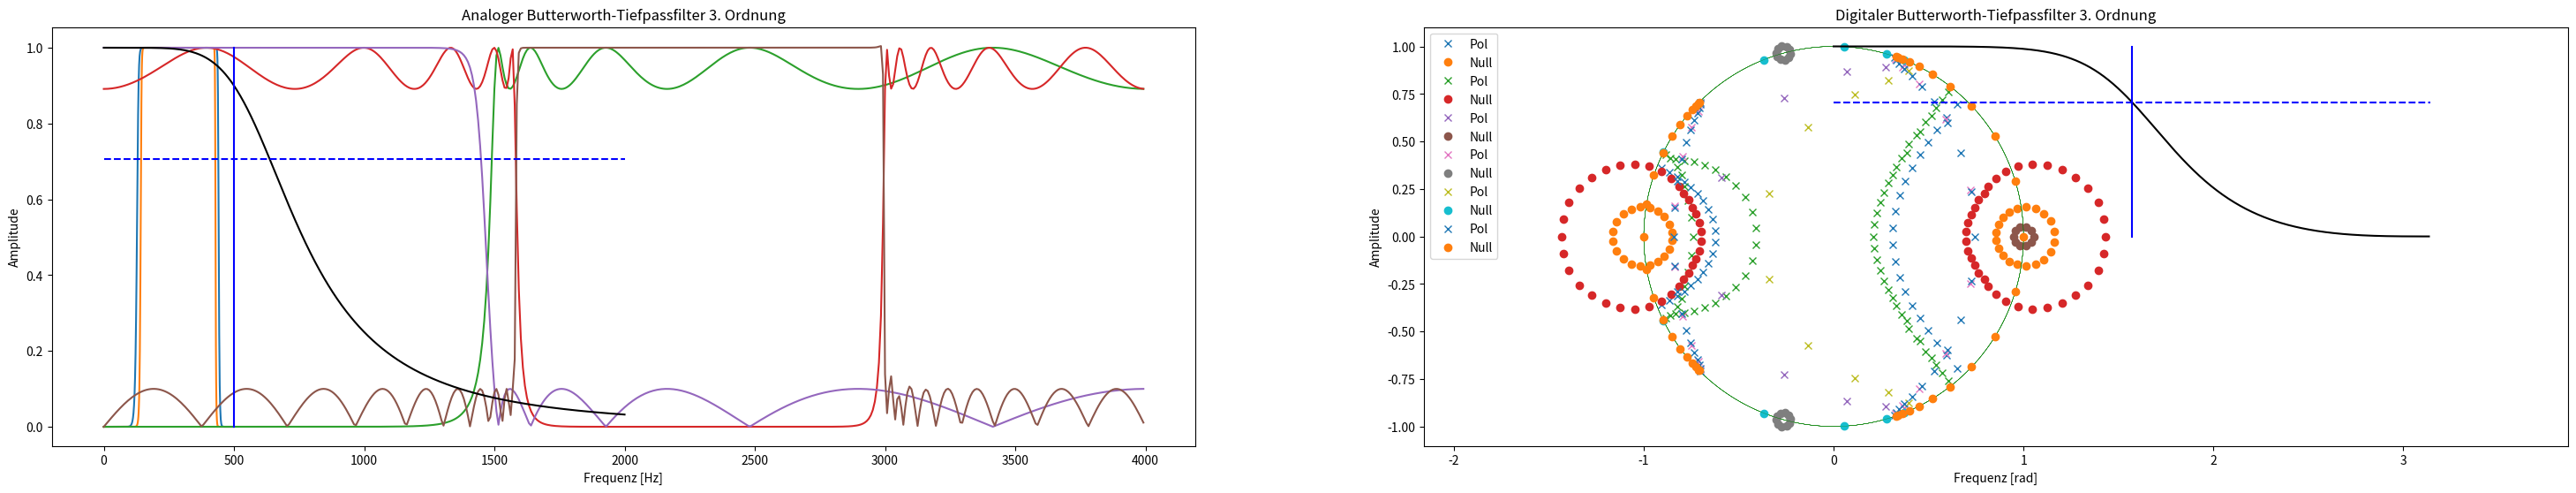

Recreate this plot in Python.
#!/usr/bin/env python
# coding: utf-8

# # 1.2 - IIR-Filterentwurf

# <img style="float: right; margin:5px 0px 0px 10px" src="img/dsp.jpg" width="400">
# 
# 
# ## Inhalt  
# 
# <table style="width:256px; border: 1px solid black; display: inline-block">
#   <tr>
#     <td  style="text-align:right" width=64px><img src="img/IMG-intro.png" style="float:left"></td>
#       <td style="text-align:left" width=256px>
#           <a style="color:black; font-size:14px; font-weight:bold; text-decoration:none" href='#intro'>1. Wiederholung</a>
#     </td>
#   </tr>  
#     <tr>
#     <td  style="text-align:right" width=64px><img src="img/IMG-butterworth.png" style="float:left"></td>
#       <td style="text-align:left" width=256px>
#           <a style="color:black; font-size:14px; font-weight:bold; text-decoration:none" href='#idtft'>2. Butterworh-Filter</a>
#     </td>
#   </tr>  
#     <tr>
#     <td  style="text-align:right" width=64px><img src="img/IMG-chebyshev.png" style="float:left"></td>
#       <td style="text-align:left" width=256px>
#           <a style="color:black; font-size:14px; font-weight:bold; text-decoration:none" href='#idft'>3. Chebyshev-Filter</a>
#     </td>
#   </tr>
#     <tr>
#     <td  style="text-align:right" width=64px><img src="img/IMG-emphasis.jpg" style="float:left"></td>
#       <td style="text-align:left" width=256px>
#           <a style="color:black; font-size:14px; font-weight:bold; text-decoration:none" href='#verz'>4. ToDo: Vorverzerrung</a>
#     </td>
#   </tr>  
# </table>
# 
# ---

# <a id='intro'></a><div><img src="img/IMG-intro.png" style="float:left"><h2 style="position: relative; top: 6px; left: 6px">1. Wiederholung </h2></div>
# 
# Im Notebook 1.1 haben wir die Implementierung von FIR-Filtern diskutiert. FIR-Filter bieten viele Vorteile wie einen linearen Phasengang, außerdem sind sie immer stabil. Zur Erinnerung: eine typische FIR hat die Differenzengleichung
# \begin{equation*}
# y_{\text{FIR}}(k) = \sum_{i=0}^{M}a_{i} x(k-i).
# \end{equation*}  
# Je länger der Filter/je höher die Filterordnung ($ M\rightarrow \infty $), desto besser kann der ideale Amplitudenfrequenzgang angenähert werden. Die z.T. hohe Anzahl an Koeffzienten kann ein Problem werden, wenn dadurch die Einschwingzeit des Filters zu lang ist. Eine Alternative bieten die IIR-Filter (Infinite Impulse Response Filter). Der größte Unterschied zwischen IIR- und FIR-Filtern besteht darin, dass die Ausgabe $y(k)$ zum aktuellen Abtastwertindex $k$ nicht nur von der Eingabe $x(k)$, sondern auch von vorherigen Abtastwerten der Ausgabe $y(k-1), y(k-2),\dots$ selbst abhängt. Die Standardform eines IIR-Filters lautet damit
# \begin{equation*}
# y_{\text{IIR}}(k) = \sum_{i=0}^{M} a_{i} x(k-i) - \underbrace{\sum_{i=0}^{N} b_{i} y(k-i)}_{\text{neuer, rekursiver Teil}}
# \end{equation*}  
# 
# Die grundlegende Struktur von IIR-Filtern und dessen Darstellungsformen sind ebenfalls zur Erinnerung in der folgenden Abbildung noch einmal zusammengefasst (siehe dazu auch die Vorlesungsfolien Thema1-Filter sowie die erste Übung).

# ![iir](img/iir.png)

# __Der Unterschied zwischen FIR- und IIR-Systemen:__  
# 
# - FIR:  
#     - Impulsantwort hat eine endliche Länge
#     - keine Rückkopplungsschleife/rekursiven Teil
#     - keine Pole (immer stabil)
# - IIR:  
#     - Impulsantwort hat eine unendliche Länge
#     - rekursive Struktur (Rückkopplungsschleife)
#     - mindestens ein Pol ( $ b_{i} \neq  0 $ )
# 
# Im Allgemeinen wird beim Entwerfen eines digitalen IIR-Filters zuerst ein entsprechender analoger Filter entworfen und dann wird der analoge Filter durch eine [bilineare Transformation](https://en.wikipedia.org/wiki/Bilinear_transform) oder [Impulsantwort-Invarianzmethode](https://en.wikipedia.org/wiki/Impulse_invariance) in einen digitalen Filter umgewandelt. Dies bedeutet, dass die Systemfunktion $H(s)$ in der komplexen s-Ebene entworfen wird. Wenn sich alle Pole von $H(s)$ in der linken Halbebene von $s$ befinden, ist der Filter stabil. Die Komplexität liegt in der Bestimmung der Übertragungsfunktion des Analogfilters. 
# 
# Die einzelnen Implementierungsschritte umfassen dabei:
# - Auswahl des Filtertyp, z.B. Butterworth oder Chebyshev 
# - Wahl der Entwurfsparameter ($\omega_c$, Dämpfung, u.a.), 
# - Pole mit den Gleichungen für $\phi_n$, $\gamma$ und $p_n$ bestimmen (siehe Vorlesung Thema1-Filter)
# 
# Nachfolgend soll der IIR-Filterentwurf für den Typ Butterworth und Chebychev durchgeführt und diskutiert werden. Die Gleichungen zur Bestimmung der Pole werden im Foliensatz zu Thema1-Filter erwähnt. In der Anwendung macht es mehr Sinn, die entsprechenden Funktionen aus dem Modul [`scipy.signal`](https://docs.scipy.org/doc/scipy/reference/signal.html) zu benutzen.
# 
# Importieren Sie zunächst alle für dieses Notebook nötigen externen Module:

# In[1]:


# Lösung

# Importieren Sie aus dem scipy-Modul die Teilbibliothek "signal"
# Importieren Sie aus dem matplotlib-Modul die Teilbibliothek "pyplot" mit dem Alias "plt"
# Importieren Sie das numpy-Modul mit dem Alias "np"

from scipy import signal
import matplotlib.pyplot as plt
import numpy as np


# <a id='butterworth'></a><div><img src="img/IMG-butterworth.png" style="float:left"><h2 style="position: relative; top: 6px; left: 6px">2. Butterworth-Filter </h2></div>
# 
# Butterworthfilter besitzen einen maximal steilen Übergang zwischen Durchlass- und Sperrbereich bei absolut glattem Amplitudengang im Duchlassbereich (kein Überschwingen). Ein analoger Butterworth-Filter besitzt keine Nullstellen (sog. "All-Pole-Filter"), bei der Transformation zum Digitalfilter kommen aber - abhängig von der Transformation (Bilinear, Pol-Nullstellen-Abbildung z.B.) -Nullstellen hinzu.
# 
# In diesem Abschnitt soll ein Bandpassfilter mittels [`signal.butter()`](https://docs.scipy.org/doc/scipy/reference/generated/scipy.signal.butter.html) entworfen. Die Abtastfrequenz $f_s$ beträgt 1000 Hz. Frequenzkomponenten unter 130 Hz und über 440 Hz sollen herausgefiltert werden, d.h., die Grenzfrequenzen $f_{c,\text{lower}}$ und $f_{c,\text{upper}}$ des Bandpassfilters betragen 130 Hz bis 440 Hz. Das Passbandintervall ist dann $f_{\text{pass}} = [130, 440]\,\mathrm{Hz}$. Die Einheit der Frequenzgrenzen in [`signal.butter()`](https://docs.scipy.org/doc/scipy/reference/generated/scipy.signal.butter.html) richten sich nach der Einheit der Abtastfrequenz, die als Argument übergeben wird. Oft werden sämtliche Frequenzen in $\Omega/\pi$ angegeben, wodurch die Frequenzachse von 0 Hz bis zur Nyquistfrequenz ($f_s/2$) auf den Bereich $[0, 1]$ normiert ist. z.T. es ist aber übersichtlicher, wenn die Frequenzachse weiterhin in Hz oder rad/s dargestellt ist. Unabhängig von der Wahl der Einheit für die Frequenzachse können die Filterpolynome jederzeit in eine andere Einheit skaliert werden, d.h. es ist nur wichtig, dass Abtast- und Grenzfrequenz(en) zusammenpassen. Gerade bei höheren Filterordnungen und hohen Abtastfrequenzwerten kann es zu numerischen Problem kommen, da die Polynomkoeffizienten schnell explodieren.
# 
# Zur graphischen Darstellung werden folgende Objekte verwendet: 
# 1. [`signal.freqz()`](https://docs.scipy.org/doc/scipy/reference/generated/scipy.signal.freqz.html) kann dann der Frequenzgang des Filters aus dem Zähler- und Nennerpolynom aus [`signal.butter()`](https://docs.scipy.org/doc/scipy/reference/generated/scipy.signal.butter.html) berechnet werden.
# 2. [`signal.tf2zpk`](https://docs.scipy.org/doc/scipy/reference/generated/scipy.signal.tf2zpk.html) rechnet das Zähler- und Nennerpolynom in Pol- und Nullstellen um.

# In[2]:


'''
Beispiel: Butterworth Bandpassfilterentwurf mit verschiedenen Ordnungen
'''

for filterOrder in (2, 10, 20):  # Ordnung
    
    # Parameter
    fs_Hz = 1000                      # Abtastfrequenz
    fPass_Hz = [130/fs_Hz, 440/fs_Hz] # Grenzfrequenzen normalisiert
    

    # Filterentwurf
    a, b = signal.butter(filterOrder, fPass_Hz, 'Bandpass', analog=False, fs=fs_Hz/fs_Hz)  # Filterkoeffizienten
    f_Hz, H = signal.freqz(a, b, fs=fs_Hz)  # Frequenzgang des Filters
    z, p, k = signal.tf2zpk(a, b)        # Pol-Nullstellen-Verteilung


# In[3]:


# Graphische Darstellung
plt.subplot(121)
plt.title('Frequenzgang des Butterworth-Filters mit Ordnung=%d' %filterOrder)
plt.xlabel('Frequenz [Hz]')
plt.ylabel('$|H(e^{jΩ})|$')
plt.plot(f_Hz, abs(H))


plt.subplot(122)
plt.title('Null- und Polverteilung des Butterworth-Filters mit Ordnung=%d' %filterOrder)
plt.xlabel('Real')
plt.ylabel('Image')
theta = np.arange(0, 2*np.pi, 0.01)
plt.plot(np.cos(theta), np.sin(theta), c='g', lw=0.2)  # Erzeugung des Einheitskreis
plt.plot(np.real(p), np.imag(p), 'x', label=u"Pol")    # Polstellen
plt.plot(np.real(z), np.imag(z), 'o', label=u"Null")   # Nullstellen
plt.axis("equal")
plt.legend(loc="upper left")                           # Erzeugung einer Legende
plt.gcf().set_size_inches(15, 6)
plt.show()


# Zusätzlich gibt es die Funktion [signal.buttord()](https://docs.scipy.org/doc/scipy/reference/generated/scipy.signal.buttord.html) zur Auswahl einer geeigneten Filterordnung in Abhängigkeit von festgelegten Randbedingungen bezüglich der Dämpfung im Durchlass- und Sperrbereich. Nachfolgend soll ein Bandpassfilter mittels dieser Funktion entworfen werden, damit die Dämpfung im Durchlassbereich innerhalb von 10 dB von 140 Hz bis 430 Hz liegt, während sie im Sperrbereich (außerhalb von $[130, 440]$ Hz) mindestens -40 dB beträgt.

# In[4]:


'''
Beispiel: Butterworth Bandpassfilterentwurf mittels Ordnungselektion
'''

# Ordnungselektion
fs_Hz = 1000  # Abtastfrequenz
optOrder, WPass_rad = signal.buttord([140/fs_Hz, 430/fs_Hz], [130/fs_Hz, 440/fs_Hz], 10, 40, False, fs_Hz/fs_Hz)

# Filterentwurf
b, a = signal.butter(optOrder, WPass_rad, 'Bandpass', False, fs=fs_Hz/fs_Hz)  # Filterkoeffizienten
f_Hz, H = signal.freqz(b, a, fs=fs_Hz) # Frequenzgang des Filters
z, p, k = signal.tf2zpk(b, a)          # Null-Pol Verteilung


# In[5]:


# Graphische Darstellung
plt.subplot(121)
plt.title('Frequenzgang des Butterworth-Filters mit Ordnung=%d' %optOrder)
plt.xlabel('Frequenz [Hz]')
plt.ylabel('$|H(e^{jΩ})|$')
plt.plot(f_Hz, abs(H))


plt.subplot(122)
plt.title('Null- und Polverteilung des Butterworth-Filters mit Ordnung=%d' %optOrder)
plt.xlabel('Real')
plt.ylabel('Image')
theta = np.arange(0, 2*np.pi, 0.01)
plt.plot(np.cos(theta), np.sin(theta), c='g', lw=0.2)  # Einheitskreis
plt.plot(np.real(p), np.imag(p), 'x', label=u"Pol")
plt.plot(np.real(z), np.imag(z), 'o', label=u"Null")
plt.axis("equal")
plt.legend(loc="upper left")
plt.gcf().set_size_inches(15, 6)
plt.show()


# ---
# 
# <a id='chebyshev'></a><div><img src="img/IMG-chebyshev.png" style="float:left"><h2 style="position: relative; top: 6px; left: 6px">3. Chebyshev-Filter </h2></div>
# 
# Beim Chebychev-Filter fällt die Amplitude im Übergangsbereich steiler ab als beim Butterworth-Filter. Dieser Vorteil wird durch eine gewisse
# (einstellbare) Welligkeit im Durchlassbereich erkauft (unterhalb der Grenzfrequenz). 
# 
# Ähnlich wie Butterworth-Filterentwurf, gibt es auch für den Chebyshev-Filterentwurf Funktionen zur Ordnungselektion, daher können diese ganz analog dazu verwenden werden. Alle Details können Sie unter [scipy.signal](https://docs.scipy.org/doc/scipy/reference/signal.html) finden.   
# 
# Außerdem gibt es eine allgemeine Funktion [signal.iirfilter()](https://docs.scipy.org/doc/scipy/reference/generated/scipy.signal.iirfilter.html) zum IIR-Filterentwurf, Im Nachfolgenden sollen diese Funktionen benutzt werden, um einen Chebyshev-Typ-I und -II Digitalfilter mit einer Abtastfrequenz von $f_s = 8000$ Hz zu entwerfen. Chebyshev Filter Typ I weisen eine Welligkeit im Passband auf, während Typ II Filter die Welligkeit im Stoppband haben.
# 
# - __Chebyshev Typ I__<br>
# Entwerfen Sie eine for-Schleife zur Berechnung von Chebyshev-Hochpassfiltern des Typ I mit den unterschiedlichen Ordnung 2,5 und 10 (wie es für den Butterworth-Filter in Kapitel 2 schon umgesetzt wurde). Die Grenzfrequenz $f_c$ soll dabei 1500 Hz betragen und die Abtastfrequenz $f_s$ 8000 Hz. <br>
# _Hinweis_: Der In- und Output der Objekte `signal.iirfilter()` und `signal.butter()` ähneln sich sehr. Zur Erzeugung des Chebyshev-HP-Filters benötigt es im Vergleich zu Kapitel 2 noch folgende Variableneinstellungen:  `(btype='highpass', ftype='cheby1', rp=1)`.

# In[6]:


# Lösung
'''
Beispiel: Chebyshev Typ-I Hochpassfilterentwurf mit verschidenen Ordnungen
'''

for n in (2, 5, 10):  # Ordnung
    
    # Parameter
    fc_Hz = 1500 # Grenzfrequenz
    fs_Hz = 8000 # Abtastfrequenz

    # Filterentwurf
    a, b = signal.iirfilter(n, fc_Hz/fs_Hz, rp=1, btype='highpass', analog=False, ftype='cheby1', fs=fs_Hz/fs_Hz)
    f_Hz, H = signal.freqz(a, b, fs=fs_Hz) # Frequenzgang
    z, p, k = signal.tf2zpk(a, b)           # Null-Pol Verteilung


# In[7]:


# Plot
plt.subplot(121)
plt.plot(f_Hz, abs(H))
plt.title('Frequenzgang des Chebyshev-Typ-I-Filters mit Ordnung=%d' %n)
plt.xlabel('Frequenz [Hz]')
plt.ylabel('$|H(e^{jΩ})|$')
plt.subplot(122)
plt.title('Null- und Polverteilung des Chebyshev-Typ-I-Filters mit Ordnung=%d' %n)
plt.xlabel('Real')
plt.ylabel('Image')
theta = np.arange(0, 2*np.pi, 0.01)
plt.plot(np.cos(theta), np.sin(theta), c='g', lw=0.2)  # Einheitskreis
plt.plot(np.real(p), np.imag(p), 'x', label=u"Pol")
plt.plot(np.real(z), np.imag(z), 'o', label=u"Null")
plt.axis("equal")
plt.legend(loc="upper left")
plt.gcf().set_size_inches(15, 6)
plt.show()


# Nachfolgend soll ein Chebyshev-Bandstopp-Filter vom Typ 1 entworfen werden. Wie in Kapitel 2 soll auch hier Ordnungsselektion durchgeführt werden. Dies wird mit dem Objekt [`signal.cheb1ord()`](https://docs.scipy.org/doc/scipy/reference/generated/scipy.signal.cheb1ord.html) umgesetzt. Die Abtastfrequenz soll wieder bei $f_s = 8000$ Hz liegen, dessen Dämpfung im Sperrbereich von 1590 Hz bis 2990 Hz mindestens 40 dB beträgt, während die Dämpfung im Durchlassbereich (außerhalb von [1500,3000] Hz) innerhalb von -10 dB liegen soll.<br>
# _Hinweis_: ändern Sie für  `signal.iirfilter()` die Variablen wie folgendermaßen:  `(btype='bandstop')`.
# 

# In[8]:


# Lösung

'''
Beispiel: Chebyshev Typ-I Bandsperrfilterentwurf mit Ordnungsselektion
'''
# Ordnungselektion
fs_Hz = 8000  # Abtastfrequenz
optOrder, WPass_rad = signal.cheb1ord([1500/fs_Hz, 3000/fs_Hz], [1590/fs_Hz, 2990/fs_Hz], 10, 40, False, fs_Hz/fs_Hz)

# Filterentwurf
a, b = signal.iirfilter(n, WPass_rad, rp=1, btype='bandstop', analog=False, ftype='cheby1', fs=fs_Hz/fs_Hz)
f_Hz, H = signal.freqz(a, b, fs=fs_Hz) # Frequenzgang
z, p, k = signal.tf2zpk(a, b)          # Null-Pol Verteilung


# In[9]:


# Graphische Darstellung
plt.subplot(121)
plt.title('Frequenzgang des Chebyshev-Typ-I-Filters mit Ordnung=%d' %optOrder)
plt.xlabel('Frequenz [Hz]')
plt.ylabel('$|H(e^{jΩ})|$')
plt.plot(f_Hz, abs(H))

plt.subplot(122)
plt.title('Null- und Polverteilung des Chebyshev-Typ-I-Filters mit Ordnung=%d' %optOrder)
plt.xlabel('Real')
plt.ylabel('Image')
theta = np.arange(0, 2*np.pi, 0.01)
plt.plot(np.cos(theta), np.sin(theta), c='g', lw=0.2)  # Einheitskreis
plt.plot(np.real(p), np.imag(p), 'x', label=u"Pol")
plt.plot(np.real(z), np.imag(z), 'o', label=u"Null")
plt.axis("equal")
plt.legend(loc="upper left")
plt.gcf().set_size_inches(15, 6)
plt.show()


# - __Chebyshev Typ II__<br>
# Der Chebyshev-Filter des Typ 2 soll nun genutzt werden, um einen Tiefpass mit der Grenzfrequenz $f_c = 1500$ Hz bei einer Abtasfrequenz von $f_s = 8000$ Hz zu entwerfen. Es sollen analog zum vorherigen Chebyshev-Filter-Entwurf 1. Typs wieder Filter mit 2., 5. und 10. Ordnung ausgegeben werden.<br>
# _Hinweis_: Ändern Sie für  `signal.iirfilter()` die Variablen folgendermaßen:  `(rs=20, btype='lowpass', analog=False, ftype='cheby2')`.

# In[10]:


# Lösung

'''
Aufgabe: Chebyshev Typ-II Tiefpassilterentwurf mit verschidenen Ordnungen
'''

for filterOrder in (2, 5, 10):  # Ordnung
    
    # Parameter
    fc_Hz = 1500 # Grenzfrequenz
    fs_Hz = 8000 # Abtastfrequenz

    # Filterentwurf
    a, b = signal.iirfilter(filterOrder, fc_Hz/fs_Hz, rs=20, btype='lowpass', analog=False, ftype='cheby2', fs=fs_Hz/fs_Hz)
    w, H = signal.freqz(a, b, fs=fs_Hz) # Frequenzgang
    z, p, k = signal.tf2zpk(a, b)       # Null-Pol Verteilung


# In[11]:


# Plot
plt.subplot(121)
plt.title('Frequenzgang des Chebyshev-Typ-II-Filters mit Ordnung=%d' %filterOrder)
plt.xlabel('Frequenz [rad/s]')
plt.ylabel('Amplitude')
plt.plot(w, abs(H))  

plt.subplot(122)
plt.title('Null- und Polverteilung des Chebyshev-Typ-II-Filters mit Ordnung=%d' %filterOrder)
plt.xlabel('Real')
plt.ylabel('Image')
theta = np.arange(0, 2*np.pi, 0.01)
plt.plot(np.cos(theta), np.sin(theta), c='g', lw=0.2)  # Einheitskreis
plt.plot(np.real(p), np.imag(p), 'x', label=u"Pol")
plt.plot(np.real(z), np.imag(z), 'o', label=u"Null")
plt.axis("equal")
plt.legend(loc="upper left")

plt.gcf().set_size_inches(15, 6)
plt.show()


# Auch hier soll noch einmal die Ordnungsselektion für den Chebyshev-Filter vom Typ 2 verwendet werden. Dafür soll ein Chebyshev-Bandpass-Filter vom Typ 2 entworfen werden. Dies wird mit dem Objekt [`signal.cheb2ord()`](https://docs.scipy.org/doc/scipy/reference/generated/scipy.signal.cheb2ord.html) umgesetzt. Die Abtastfrequenz soll bei $f_s = 8000$ Hz liegen, dessen Dämpfung im Durchlassberech von 1590 Hz bis 2990 Hz  innerhalb von 10 dB, während sie im Sperrbereich (außerhalb von [1500,3000] Hz) mindestens -40 dB beträgt.<br>
# _Hinweis_: ändern Sie für  `signal.iirfilter()` die Variablen wie folgendermaßen:  `(btype='bandpass')`.
# 

# In[12]:


# Lösung
'''
Aufgabe: Chebyshev Typ-II Bandpassfilterentwurf mit Ordnungselektion
'''

# Ordnungselektion
fs_Hz = 8000  # Abtastfrequenz
optOrder, wPass_rad = signal.cheb2ord([1590/fs_Hz, 2990/fs_Hz], [1500/fs_Hz, 3000/fs_Hz], 10, 40, False, fs_Hz/fs_Hz)

# Filterentwurf
a, b = signal.iirfilter(optOrder, wPass_rad, rs=20, btype='bandpass', analog=False, ftype='cheby2', fs=fs_Hz/fs_Hz)
f_Hz, H = signal.freqz(a, b, fs=fs_Hz) # Frequenzgang
z, p, k = signal.tf2zpk(a, b)          # Null-Pol Verteilung


# In[13]:


# Graphische Darstellung
plt.subplot(121)
plt.title('Frequenzgang des Chebyshev-Typ-II-Filters mit Ordnung=%d' %optOrder)
plt.xlabel('Frequenz [rad/s]')
plt.ylabel('Amplitude')
plt.plot(f_Hz, abs(H))

plt.subplot(122)
plt.title('Null- und Polverteilung des Chebyshev-Typ-II-Filters mit Ordnung=%d' %optOrder)
plt.xlabel('Real')
plt.ylabel('Image')
theta = np.arange(0, 2*np.pi, 0.01)
plt.plot(np.cos(theta), np.sin(theta), c='g', lw=0.2)  # Einheitskreis
plt.plot(np.real(p), np.imag(p), 'x', label=u"Pol")
plt.plot(np.real(z), np.imag(z), 'o', label=u"Null")
plt.axis("equal")
plt.legend(loc="upper left")
plt.gcf().set_size_inches(15, 6)
plt.show()


# <a id='verz'></a><div><img src="img/IMG-emphasis.jpg" style="float:left"><h2 style="position: relative; top: 6px; left: 6px">4. Vorverzerrung </h2></div>
# 
# Wenn ein analoger Filter $H_{lp}$ mit einer festgelegten Grenzfrequenz mittels der Bilineartransformation in einen digitalen Filter $Hd_{lp}$ überführt werden soll, wird diese durch die Achsenverzerrung von der s- in die z-Ebene verzerrt und die Grenzfrequenz des Digitalfilters ist u.U. deutlich daneben (die Verzerrung wird stärker für höhere Grenzfrequenzen). Aus diesem Grund wird die analoge Grenzfrequenz zunächst _vorverzerrt_, danach die Filterkoeffizienten berechnet und anschließend der analoge Filter in einen digitalen Filter transformiert. Für die Transformation in den z-Bereich kann die [signal.cont2discrete()]() Funktion verwendet werden. 
# 
# Im Nachfolgenden wird zunächst ein analoger Butterworth-Filter 3. Ordnung erstellt mit der bereits kennengelernten Funktion [signal.butter()](https://docs.scipy.org/doc/scipy/reference/generated/scipy.signal.butter.html), wobei die analog=True flag gesetzt werden muss. Zum Plotten des analogen Frequenzganges eignen sich die [signal.TransferFunction()](https://docs.scipy.org/doc/scipy/reference/generated/scipy.signal.TransferFunction.html) und [signal.bode()](https://docs.scipy.org/doc/scipy/reference/generated/scipy.signal.bode.html) Funktionen.
# 
# Für die Vorverzerrung wird die neue Grenzfrequenz $\omega_c^{\prime}$ über den in der Vorlesung kennengelernten Ausdruck
# \begin{equation}
# \omega_c^{\prime} = 2f_s\cdot \tan\left(\frac{\omega_c}{2\cdot f_s}\right)
# \end{equation}
# berechnet. 

# In[14]:


'''
Beispiel für das Vorverzerren und der anschließenden Transformation vom Analog- zum Digitalfilter
'''

fs_Hz = 2000               # Samplingfrequenz
ws_rad_s = 2*np.pi*fs_Hz   # Samplingfrequenz
dt = 1/fs_Hz               # Abtastintervall
fc_Hz = 500                # Grenzfrequenz des Filters
wc_rad_s = fc_Hz*2*np.pi   # Grenzfrequenz des Filters
Wc_rad = wc_rad_s/fs_Hz    # Normalisierte Grenzfrequenz 
# Inline function für Umrechnung der vorverzerrten Frequenz VOR der Transformation:
analogFreqPreWarping = lambda wc_rad_s, fs_Hz: 2*fs_Hz*np.tan(wc_rad_s/(fs_Hz*2)) 

# Grenzfrequenz vorverzerren:
wcPw_rad_s = analogFreqPreWarping(wc_rad_s, fs_Hz)
print("{} {} {}".format("Vorverzerrte Grenzfrequenz: ", wcPw_rad_s, "rad/s"))

# Koeffizienten eines Butterworth-Filters berechnen:
filterOrder = 3
a, b = signal.butter(filterOrder, wcPw_rad_s, 'lowpass', analog=True)  # Filterkoeffizienten des analogen Tiefpasses
Hlp = signal.TransferFunction(a, b) # Systemfunktion des Analogfilters

# Analog zu diskret Transformation des Tiefpasses:
ad, bd, dt = signal.cont2discrete((a, b), 1/fs_Hz, 'bilinear')
ad = ad.flatten() # sonst spinnen die Dimensionen von ad...


# In[15]:


# Plotten der Frequenzgänge:
wPlot_rad_s = np.arange(0, fs_Hz*2*np.pi, 1) # Frequenzachse zum Plotten
w, mag, phase = Hlp.bode(w=wPlot_rad_s)      # Frequenzgang des Analogfilters
wd, Hdlp = signal.freqz(ad, bd, fs=fs_Hz)    # Frequenzgang des Digitalfilters

plt.subplot(121)
plt.plot(wPlot_rad_s/(2*np.pi), 10**(mag/20), '-k')
plt.plot([wc_rad_s/(2*np.pi), wc_rad_s/(2*np.pi)], [0, 1],'-b')
plt.plot([0, ws_rad_s/(2*np.pi)], [1/np.sqrt(2), 1/np.sqrt(2)],'--b')
plt.title('Analoger Butterworth-Tiefpassfilter %d. Ordnung' %filterOrder)
plt.xlabel('Frequenz [Hz]')
plt.ylabel('Amplitude')
plt.subplot(122)
plt.plot(wd/fs_Hz*2*np.pi, abs(Hdlp),'-k')
plt.plot([Wc_rad, Wc_rad], [0, 1],'-b')
plt.plot([0, np.pi], [1/np.sqrt(2), 1/np.sqrt(2)],'--b')
plt.title('Digitaler Butterworth-Tiefpassfilter %d. Ordnung' %filterOrder)
plt.xlabel('Frequenz [rad]')
plt.ylabel('Amplitude')
plt.subplots_adjust(left=0.1, right=2, top=0.9)


# Im ersten Fall (unverzerrt) sollte der Amplitudenfrequenzgang des Analogfilters bei der Grenzfrequenz $w_c$ $1/\sqrt(2)$ betragen, die äquivalente Grenzfrequenz des Digitalfilters aber kleiner als gewollt sein. Wenn der Digitalfilter dagegen mit der vorverzerrten Grenzfrequenz $w_{c,pw}$ berechnet wird, ist die Grenzfrequenz des Analogfilters höher als gewollt (was in diesem Falle egal ist, da ja der Digitalfilter interessiert), die des Digitalfilters passt aber genau.
# 
# ---
# 
# ### References
# 
# 1. Titelbild von [Avon Ampo](https://www.eeweb.com/audio-signal-processing/)  
# 2. DSP Guide: [The Scientist and Engineer's Guide to
# Digital Signal Processing](http://www.dspguide.com/pdfbook.htm)
# 3. Python-Modul von Signalverarbeitung: [scipy.signal](https://docs.scipy.org/doc/scipy/reference/signal.html)
# ---
# [redacted]
